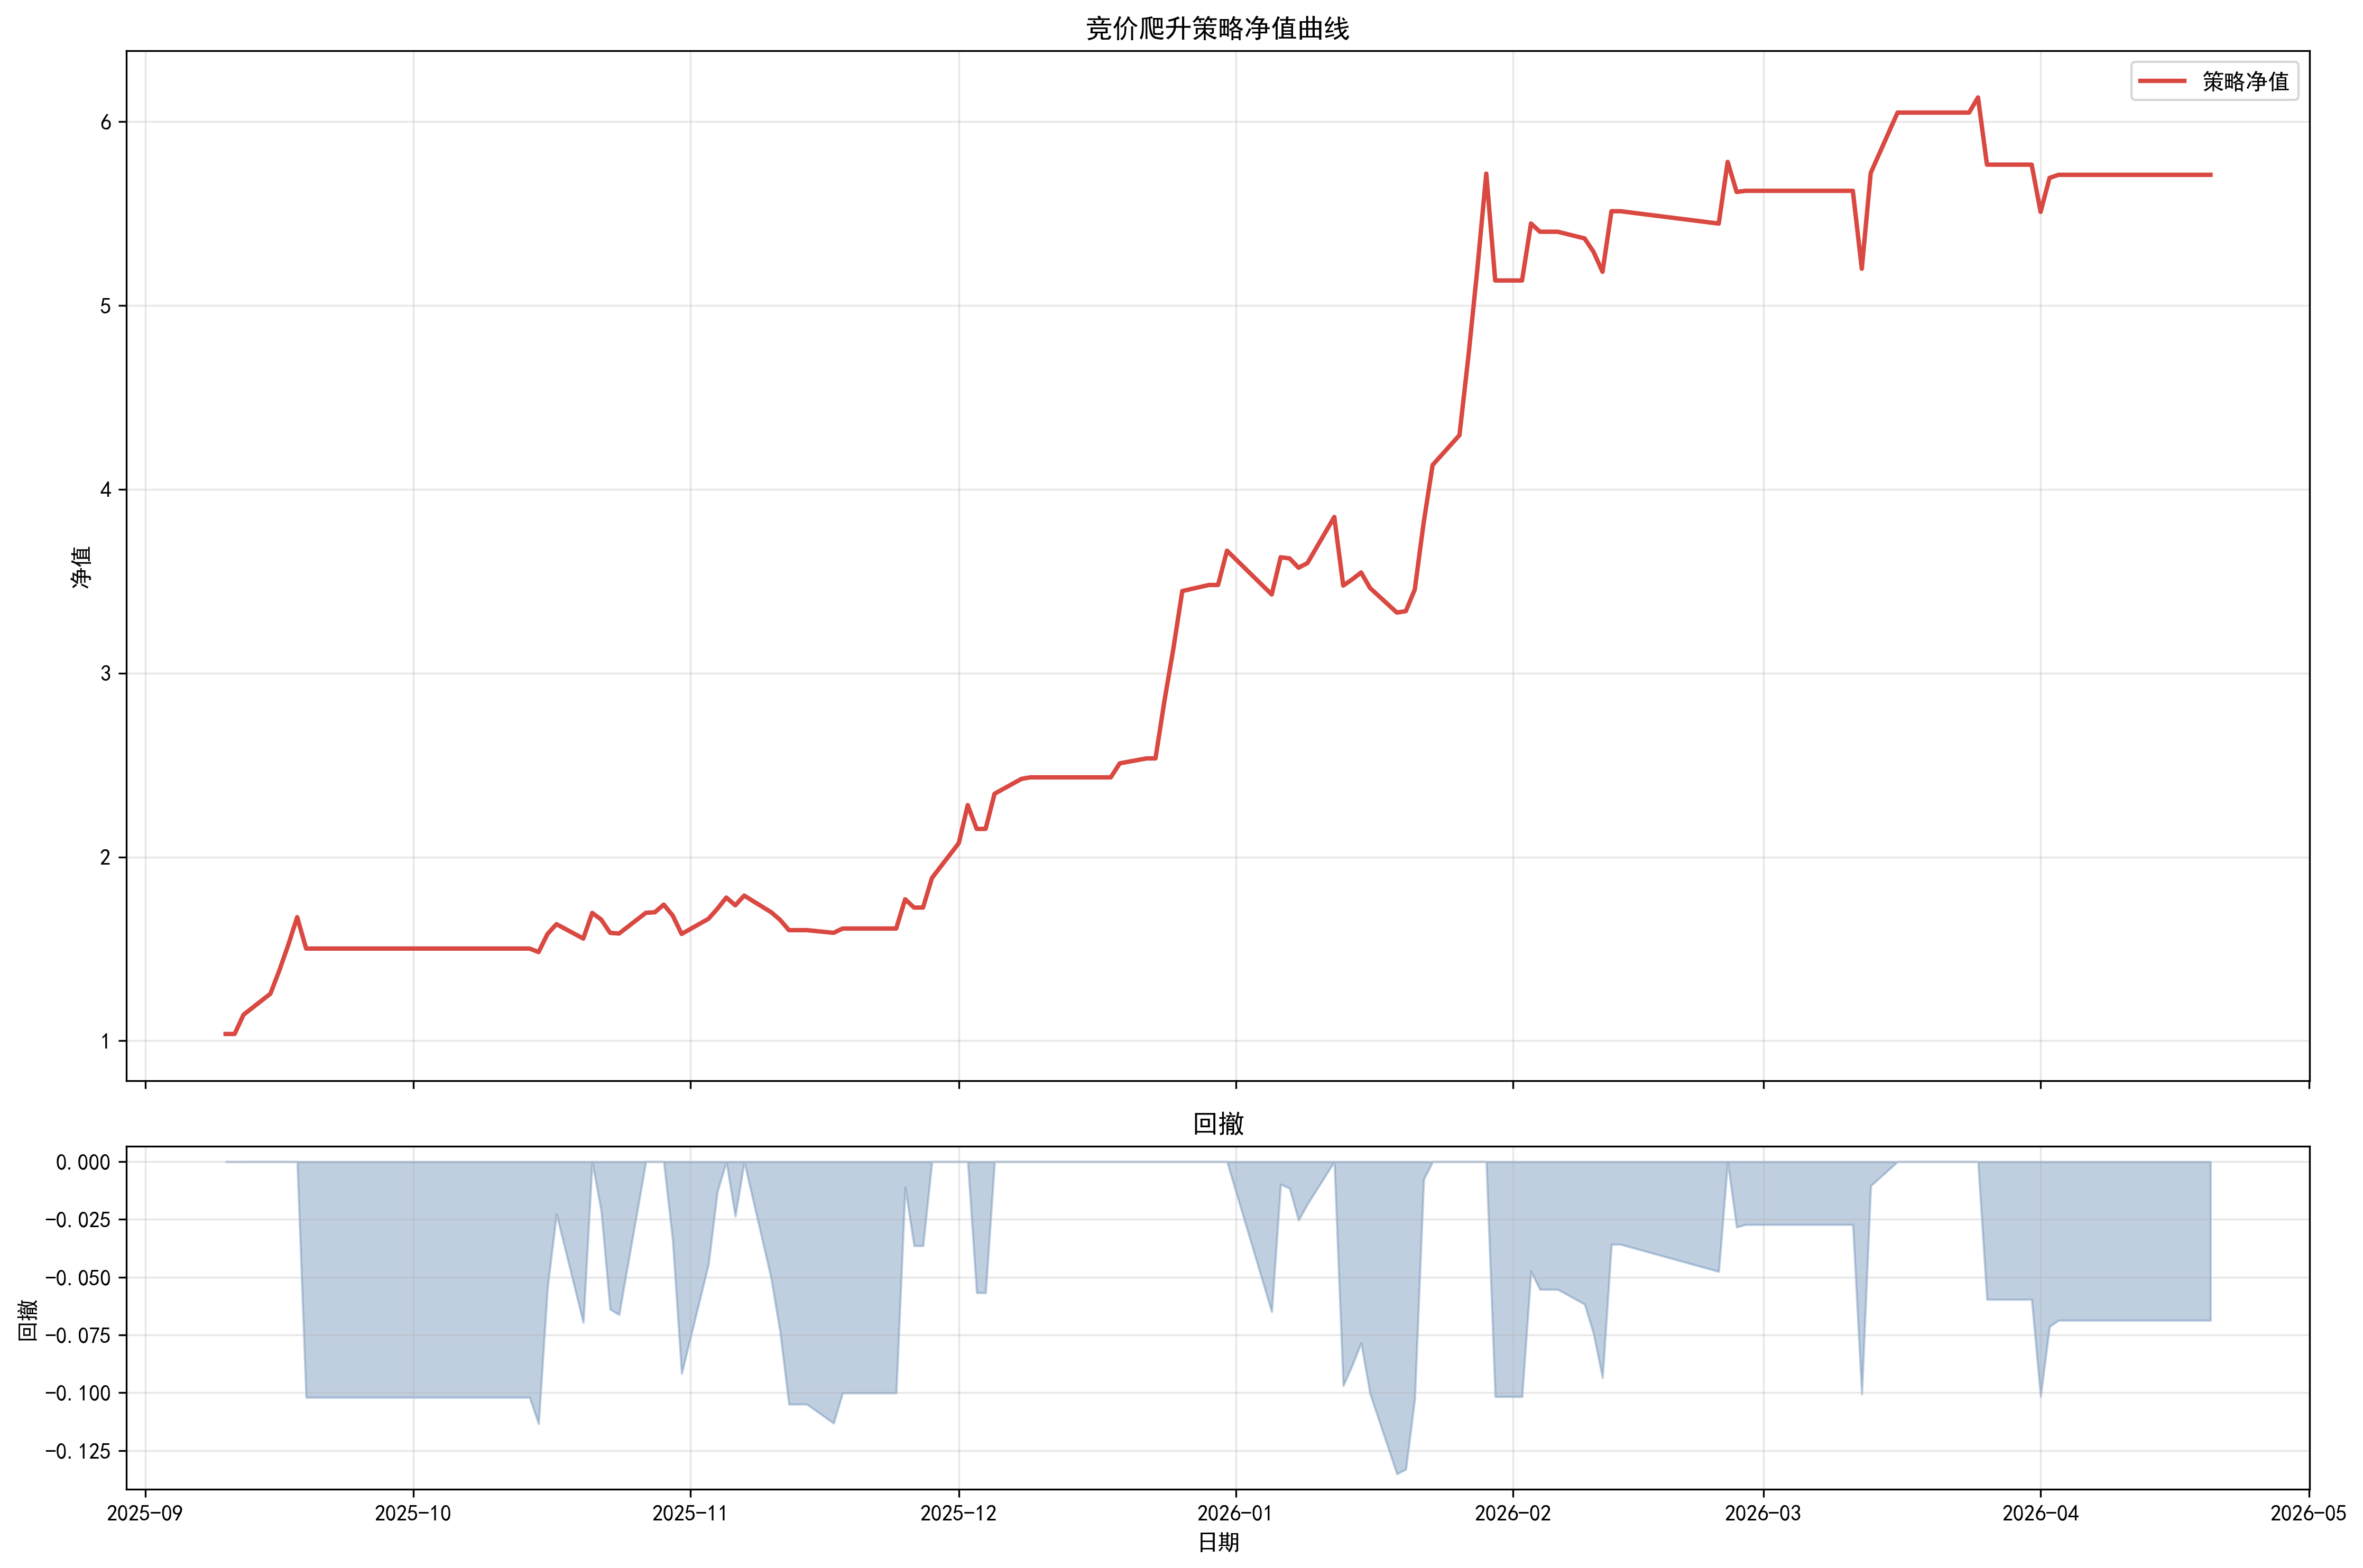

Data behind this chart, as committed beside it:
日期, 现金, 持仓市值, 总权益, 持仓数量, 净值, 历史高点, 回撤
20250910, 0.0, 1037008, 1037008, 1, 1.037, 1.037, 0.0
20250911, 1036939, 0.0, 1036939, 0, 1.037, 1.037, -6.636399592940823e-05
20250912, 0.0, 1141793, 1141793, 1, 1.142, 1.142, 0.0
20250915, 0.0, 1255766, 1255766, 1, 1.256, 1.256, 0.0
20250916, 0.0, 1382171, 1382171, 1, 1.382, 1.382, 0.0
20250917, 0.0, 1521010, 1521010, 1, 1.521, 1.521, 0.0
20250918, 0.0, 1672282, 1672282, 1, 1.672, 1.672, 0.0
20250919, 1501725, 0.0, 1501725, 0, 1.502, 1.672, -0.102
20250922, 1501725, 0.0, 1501725, 0, 1.502, 1.672, -0.102
20250923, 1501725, 0.0, 1501725, 0, 1.502, 1.672, -0.102
20250924, 1501725, 0.0, 1501725, 0, 1.502, 1.672, -0.102
20250925, 1501725, 0.0, 1501725, 0, 1.502, 1.672, -0.102
20250926, 1501725, 0.0, 1501725, 0, 1.502, 1.672, -0.102
20250929, 1501725, 0.0, 1501725, 0, 1.502, 1.672, -0.102
20250930, 1501725, 0.0, 1501725, 0, 1.502, 1.672, -0.102
20251009, 1501725, 0.0, 1501725, 0, 1.502, 1.672, -0.102
20251010, 1501725, 0.0, 1501725, 0, 1.502, 1.672, -0.102
20251013, 1501725, 0.0, 1501725, 0, 1.502, 1.672, -0.102
20251014, 1501725, 0.0, 1501725, 0, 1.502, 1.672, -0.102
20251015, 0.0, 1482591, 1482591, 3, 1.483, 1.672, -0.1134
20251016, 1043811, 537258, 1581069, 1, 1.581, 1.672, -0.05454
20251017, 1043811, 590622, 1634433, 1, 1.634, 1.672, -0.02263
20251020, 530874, 1025012, 1555887, 1, 1.556, 1.672, -0.0696
20251021, 1135603, 559967, 1695570, 1, 1.696, 1.696, 0.0
20251022, 1659548, 0.0, 1659548, 0, 1.66, 1.696, -0.02125
20251023, 0.0, 1587281, 1587281, 1, 1.587, 1.696, -0.06387
20251024, 1583319, 0.0, 1583319, 0, 1.583, 1.696, -0.0662
20251027, 0.0, 1696104, 1696104, 2, 1.696, 1.696, 0.0
20251028, 1698876, 0.0, 1698876, 0, 1.699, 1.699, 0.0
20251029, 0.0, 1740642, 1740642, 2, 1.741, 1.741, 0.0
20251030, 1681279, 0.0, 1681279, 0, 1.681, 1.741, -0.0341
20251031, 0.0, 1581077, 1581077, 3, 1.581, 1.741, -0.09167
20251103, 1109492, 553892, 1663384, 1, 1.663, 1.741, -0.04438
20251104, 1109492, 608672, 1718164, 1, 1.718, 1.741, -0.01291
20251105, 1109492, 669539, 1779032, 1, 1.779, 1.779, 0.0
20251106, 684537, 1052489, 1737026, 2, 1.737, 1.779, -0.02361
20251107, 1120549, 669110, 1789660, 1, 1.79, 1.79, 0.0
20251110, 657105, 1042641, 1699745, 1, 1.7, 1.79, -0.05024
20251111, 984931, 673501, 1658433, 1, 1.658, 1.79, -0.07333
20251112, 1601816, 0.0, 1601816, 0, 1.602, 1.79, -0.105
20251113, 1601816, 0.0, 1601816, 0, 1.602, 1.79, -0.105
20251114, 1601816, 0.0, 1601816, 0, 1.602, 1.79, -0.105
20251117, 0.0, 1587144, 1587144, 1, 1.587, 1.79, -0.1132
20251118, 1610515, 0.0, 1610515, 0, 1.611, 1.79, -0.1001
20251119, 1610515, 0.0, 1610515, 0, 1.611, 1.79, -0.1001
20251120, 1610515, 0.0, 1610515, 0, 1.611, 1.79, -0.1001
20251121, 1610515, 0.0, 1610515, 0, 1.611, 1.79, -0.1001
20251124, 1610515, 0.0, 1610515, 0, 1.611, 1.79, -0.1001
20251125, 0.0, 1769667, 1769667, 3, 1.77, 1.79, -0.01117
20251126, 1724567, 0.0, 1724567, 0, 1.725, 1.79, -0.03637
20251127, 1724567, 0.0, 1724567, 0, 1.725, 1.79, -0.03637
20251128, 0.0, 1885660, 1885660, 1, 1.886, 1.886, 0.0
20251201, 0.0, 2075211, 2075211, 1, 2.075, 2.075, 0.0
20251202, 0.0, 2281993, 2281993, 1, 2.282, 2.282, 0.0
20251203, 2152566, 0.0, 2152566, 0, 2.153, 2.282, -0.05672
20251204, 2152566, 0.0, 2152566, 0, 2.153, 2.282, -0.05672
20251205, 0.0, 2343699, 2343699, 2, 2.344, 2.344, 0.0
20251208, 1144757, 1279753, 2424510, 1, 2.425, 2.425, 0.0
20251209, 2432942, 0.0, 2432942, 0, 2.433, 2.433, 0.0
20251210, 2432942, 0.0, 2432942, 0, 2.433, 2.433, 0.0
... 84 more rows
